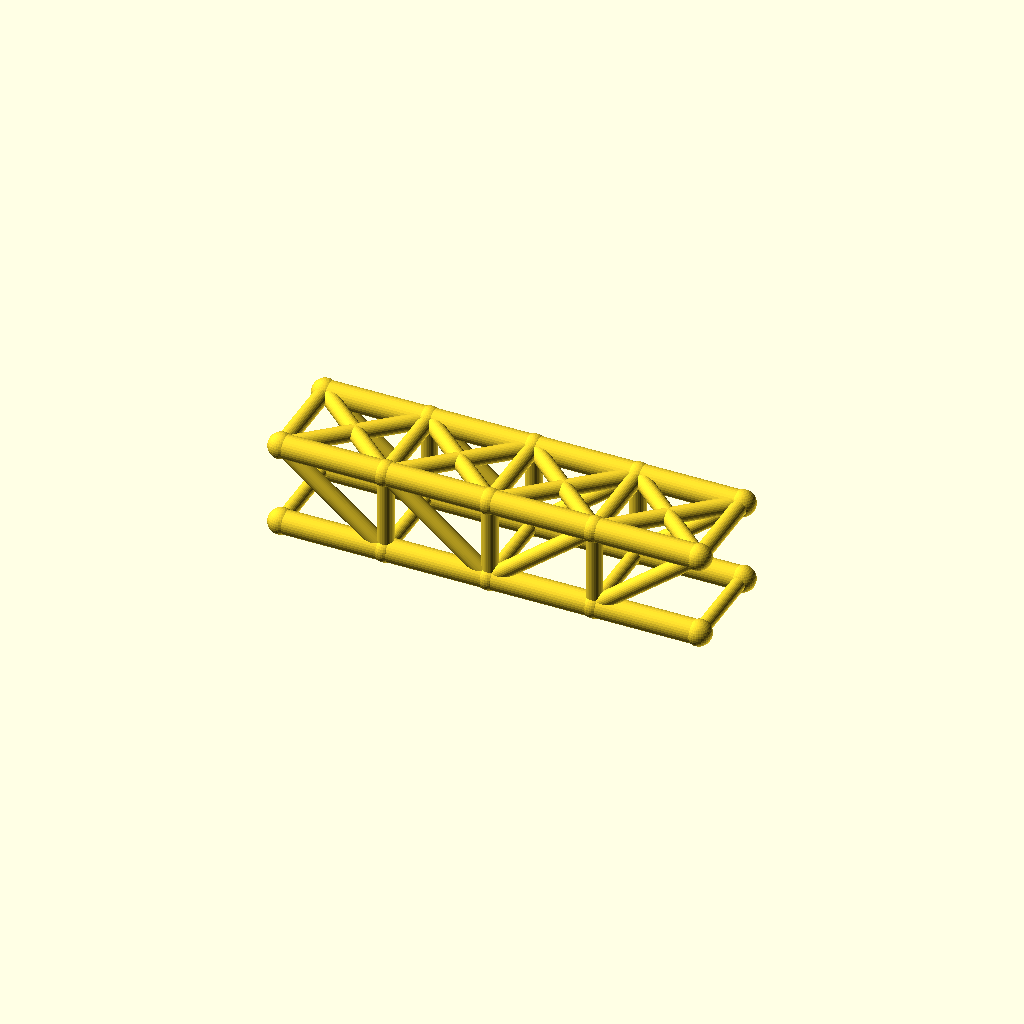
Cell 1: the model at its default parameters.
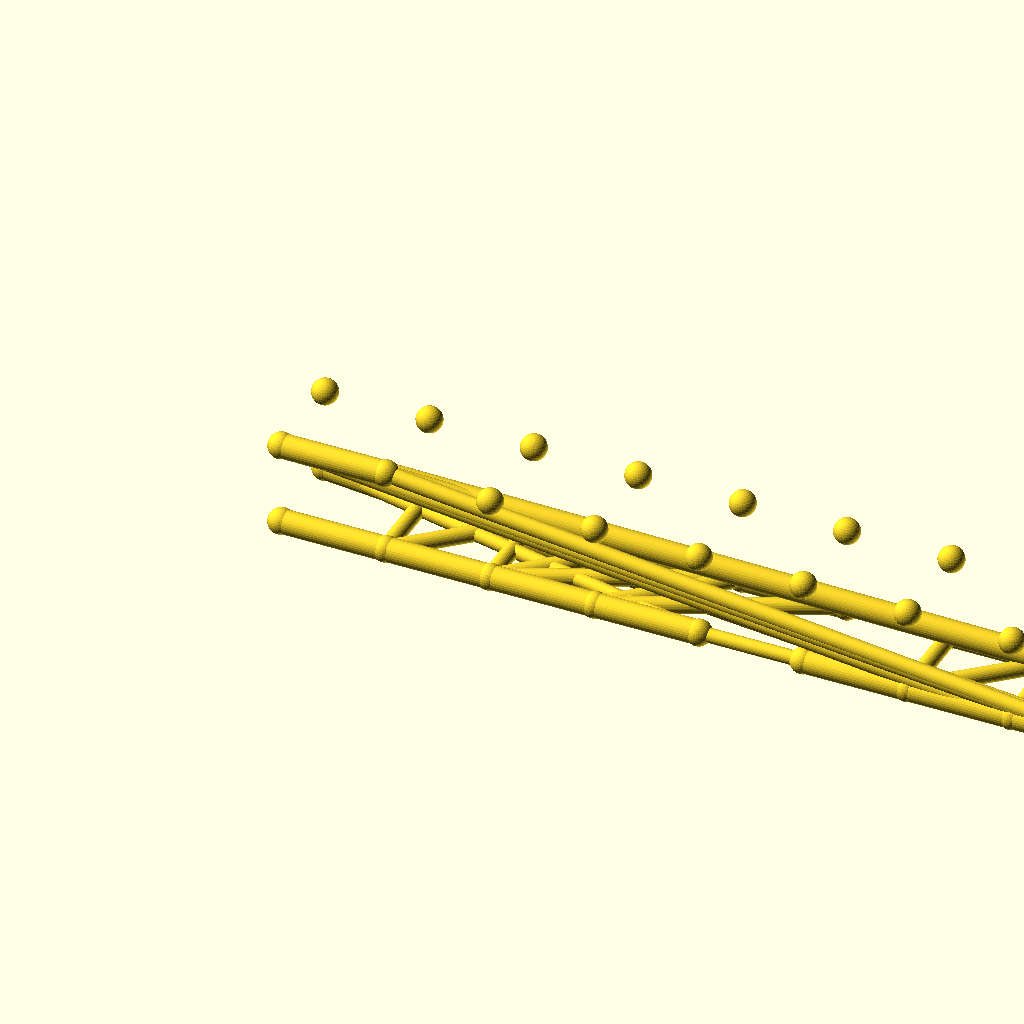
Cell 2 — panels set to 8, the other parameters unchanged.
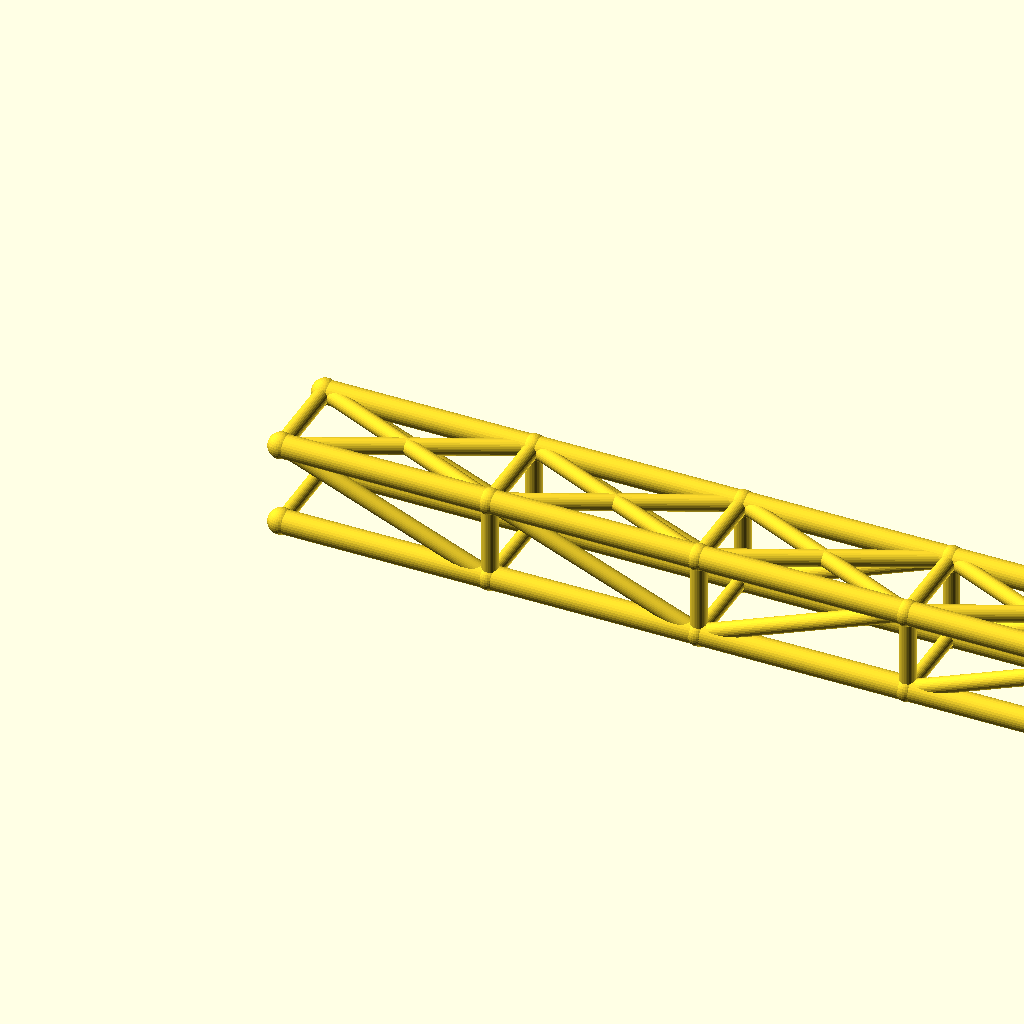
Cell 3: panel_p = 80 (everything else at default).
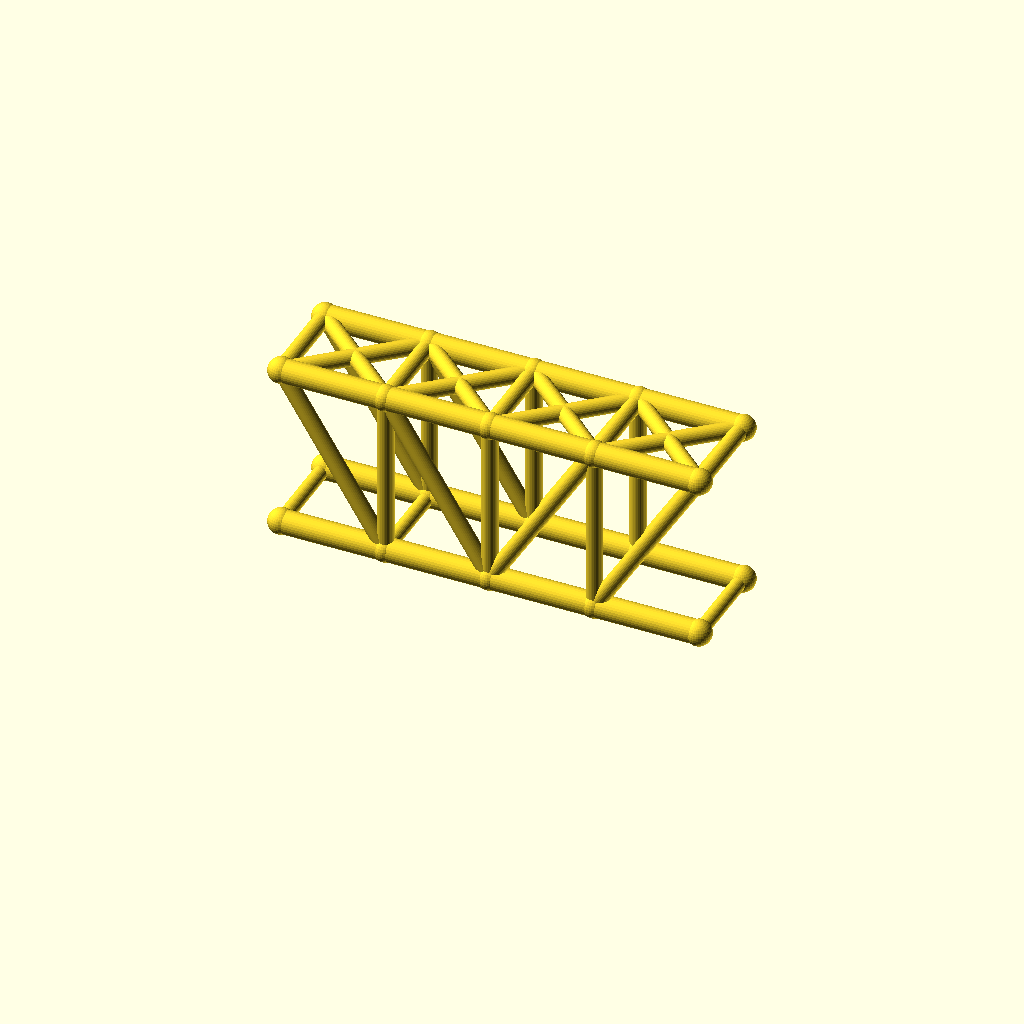
Cell 4: the same model with truss_h = 64.
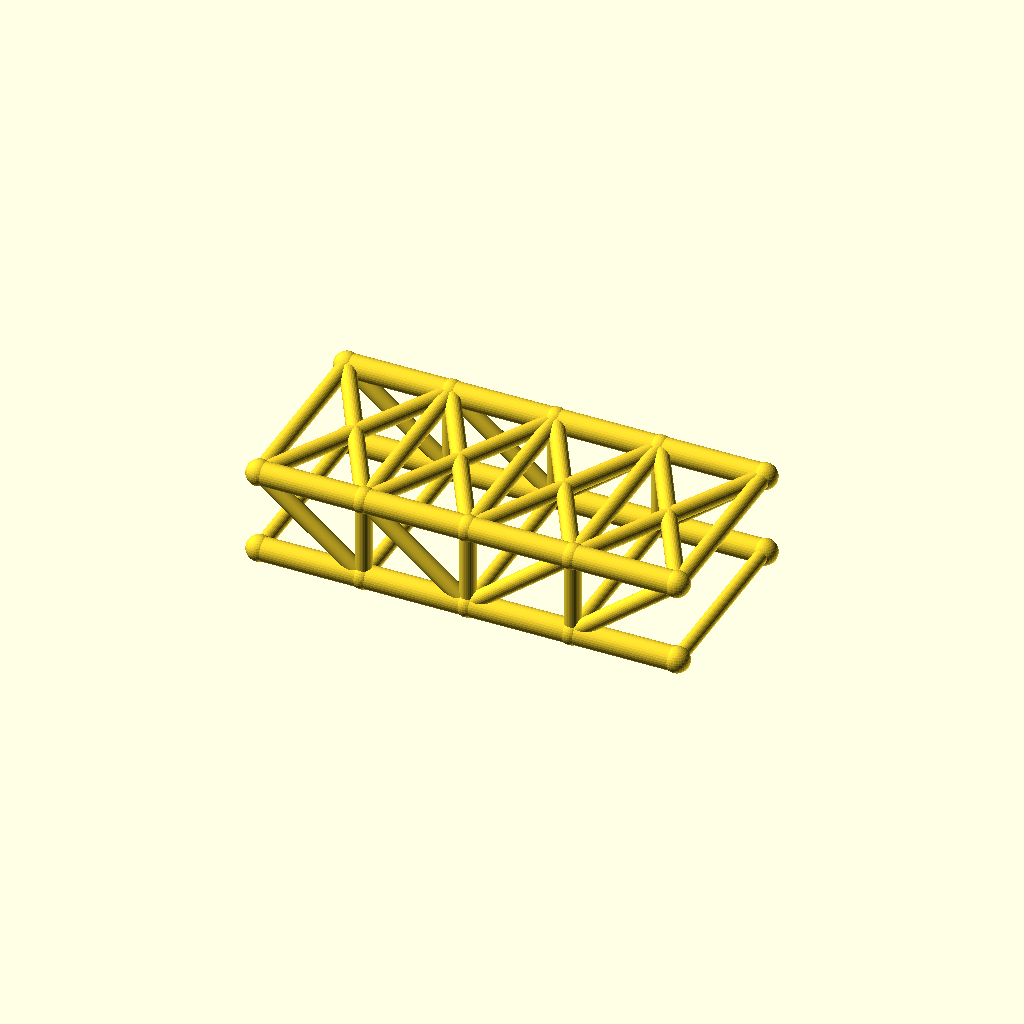
Cell 5: track = 72 (everything else at default).
All cells are drawn from one camera (rotation 55°, 0°, 25°, orthographic, colour scheme Cornfield), so only the parameter changes between them.
The OpenSCAD source (optional_data/data/wire2/bridgetrusses/scene_0061.scad):
$fn = 32;

// ----------------------------------------------------------------------
// Howe through truss: span 160 mm, 4 panels, two trusses 36 mm apart
// ----------------------------------------------------------------------

// --- parameters (mm) ---
panels = 4;               // number of equal panels per truss
panel_p = 40;             // panel length, X
span = 160;               // truss span between end joints
truss_h = 32;             // truss height, Z
track = 36;               // distance between the two trusses, Y
chord_r = 4.5;            // chord member radius
web_r = 3.1;              // web member radius
deck_r = 2.7;             // deck beam radius
joint_r = 4.9;            // joint ball radius

bbox_x = span + 2 * joint_r;  // overall X, joints included
bbox_y = track + 2 * joint_r;  // overall Y, joints included
bbox_z = truss_h + 2 * joint_r;  // overall Z, joints included
chord_d = 2 * chord_r;  // chord stock diameter
web_d = 2 * web_r;  // web stock diameter
deck_d = 2 * deck_r;  // deck beam diameter
joint_d = 2 * joint_r;  // joint ball diameter
nodes = [for (side = [-1, 1], i = [0 : panels]) [i * panel_p, side * track / 2, 0], for (side = [-1, 1], i = [0 : panels]) [i * panel_p, side * track / 2, truss_h]];

module member(a, b, r) {
  /* round stock from joint a to joint b, ends buried in the joint balls */
  d = b - a;
  length = norm(d);
  translate(a) rotate([0, acos(d[2] / length), atan2(d[1], d[0])])
    cylinder(h = length, r = r);
}

module joint(p, r) {
  /* ball at the joint centre, fatter than every member meeting there */
  translate(p) sphere(r = r);
}

/* members - each call is one graph edge */
member(nodes[0], nodes[1], chord_r);
member(nodes[1], nodes[2], chord_r);
member(nodes[2], nodes[3], chord_r);
member(nodes[3], nodes[4], chord_r);
member(nodes[10], nodes[11], chord_r);
member(nodes[11], nodes[12], chord_r);
member(nodes[12], nodes[13], chord_r);
member(nodes[13], nodes[14], chord_r);
member(nodes[1], nodes[11], web_r);
member(nodes[2], nodes[12], web_r);
member(nodes[3], nodes[13], web_r);
member(nodes[10], nodes[1], web_r);
member(nodes[11], nodes[2], web_r);
member(nodes[2], nodes[13], web_r);
member(nodes[3], nodes[14], web_r);
member(nodes[5], nodes[6], chord_r);
member(nodes[6], nodes[7], chord_r);
member(nodes[7], nodes[8], chord_r);
member(nodes[8], nodes[9], chord_r);
member(nodes[15], nodes[16], chord_r);
member(nodes[16], nodes[17], chord_r);
member(nodes[17], nodes[18], chord_r);
member(nodes[18], nodes[19], chord_r);
member(nodes[6], nodes[16], web_r);
member(nodes[7], nodes[17], web_r);
member(nodes[8], nodes[18], web_r);
member(nodes[15], nodes[6], web_r);
member(nodes[16], nodes[7], web_r);
member(nodes[7], nodes[18], web_r);
member(nodes[8], nodes[19], web_r);
member(nodes[0], nodes[5], deck_r);
member(nodes[1], nodes[6], deck_r);
member(nodes[2], nodes[7], deck_r);
member(nodes[3], nodes[8], deck_r);
member(nodes[4], nodes[9], deck_r);
member(nodes[10], nodes[15], web_r);
member(nodes[11], nodes[16], web_r);
member(nodes[12], nodes[17], web_r);
member(nodes[13], nodes[18], web_r);
member(nodes[14], nodes[19], web_r);
member(nodes[10], nodes[16], web_r);
member(nodes[15], nodes[11], web_r);
member(nodes[11], nodes[17], web_r);
member(nodes[16], nodes[12], web_r);
member(nodes[12], nodes[18], web_r);
member(nodes[17], nodes[13], web_r);
member(nodes[13], nodes[19], web_r);
member(nodes[18], nodes[14], web_r);

/* joint balls */
for (p = nodes) joint(p, joint_r);
Customizer parameters (derived from the source; name, type, default, range or options):
panels: number, default 4
panel_p: number, default 40
span: number, default 160
truss_h: number, default 32
track: number, default 36
chord_r: number, default 4.5
web_r: number, default 3.1
deck_r: number, default 2.7
joint_r: number, default 4.9
